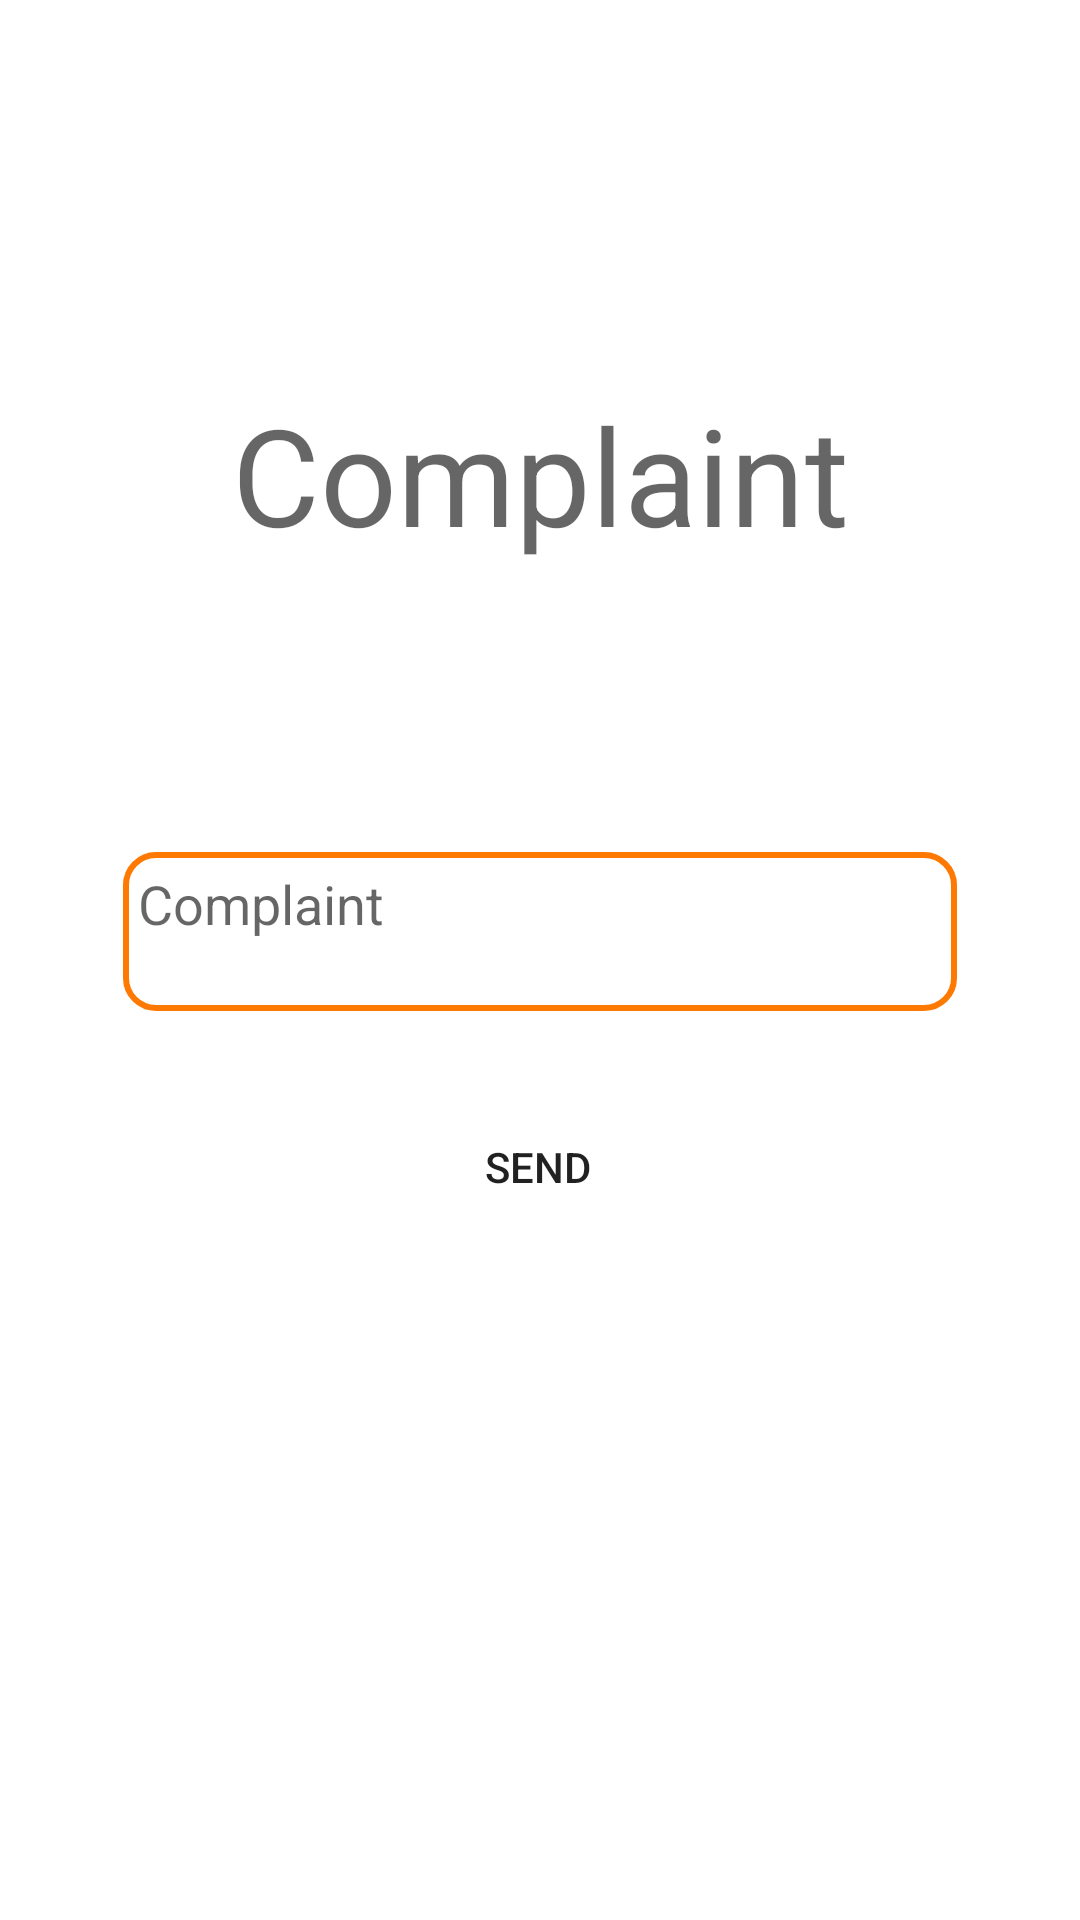

Here is an Android app screen rendered from its layout file. Give the layout XML and the strings, colors and styles it references.
<!-- AndroidManifest.xml: application theme Theme.DriveInn -->
<!-- res/layout/activity_complaint.xml -->
<?xml version="1.0" encoding="utf-8"?>
<androidx.constraintlayout.widget.ConstraintLayout xmlns:android="http://schemas.android.com/apk/res/android"
    xmlns:app="http://schemas.android.com/apk/res-auto"
    xmlns:tools="http://schemas.android.com/tools"
    android:layout_width="match_parent"
    android:layout_height="match_parent"
    tools:context=".SendComplaint">

    <TextView
        android:id="@+id/textView5"
        android:layout_width="wrap_content"
        android:layout_height="wrap_content"
        android:layout_marginTop="128dp"
        android:text="Complaint"

        android:textAppearance="@style/TextAppearance.AppCompat.Display2"
        app:layout_constraintEnd_toEndOf="parent"
        app:layout_constraintStart_toStartOf="parent"
        app:layout_constraintTop_toTopOf="parent" />

    <EditText
        android:id="@+id/editTextTextMultiLine2"
        android:layout_width="278dp"
        android:layout_height="53dp"
        android:layout_marginTop="96dp"
        android:background="@drawable/roundedit"
        android:ems="10"
        android:gravity="start|top"
        android:paddingTop="5dp"
        android:paddingStart="5dp"
        android:hint="Complaint"
        android:inputType="textMultiLine"
        app:layout_constraintEnd_toEndOf="parent"
        app:layout_constraintStart_toStartOf="parent"
        app:layout_constraintTop_toBottomOf="@+id/textView5" />

    <Button
        android:id="@+id/button6"
        android:layout_width="129dp"
        android:layout_height="48dp"
        android:layout_marginTop="28dp"
        android:background="@drawable/round_btn"
        android:text="Send"
        app:layout_constraintEnd_toEndOf="parent"
        app:layout_constraintHorizontal_bias="0.498"
        app:layout_constraintStart_toStartOf="parent"
        app:layout_constraintTop_toBottomOf="@+id/editTextTextMultiLine2" />
</androidx.constraintlayout.widget.ConstraintLayout>
<!-- resources referenced by this layout -->
<resources>
  <!-- drawable roundedit (drawable-v24) -->
  <selector xmlns:android="http://schemas.android.com/apk/res/android">
  <item>
   <shape android:shape="rectangle">
   <solid android:color="#ffffff"/>
   <corners android:radius="10dp" />
   <stroke
   android:width="2dp"
   android:color="#fe7902"
   />
   </shape>
  </item>
  </selector>
  <style name="Theme.DriveInn" parent="Theme.MaterialComponents.DayNight.DarkActionBar">
          
          <item name="colorPrimary">@color/purple_500</item>
          <item name="colorPrimaryVariant">@color/purple_700</item>
          <item name="colorOnPrimary">@color/white</item>
          
          <item name="colorSecondary">@color/teal_200</item>
          <item name="colorSecondaryVariant">@color/teal_700</item>
          <item name="colorOnSecondary">@color/black</item>
          
          <item name="android:statusBarColor">?attr/colorPrimaryVariant</item>
          
      </style>
  <color name="purple_500">#fe7902</color>
  <color name="purple_700">#fe7902</color>
  <color name="white">#FFFFFFFF</color>
  <color name="teal_200">#fe7902</color>
  <color name="teal_700">#fe7902</color>
  <color name="black">#FF000000</color>
</resources>
